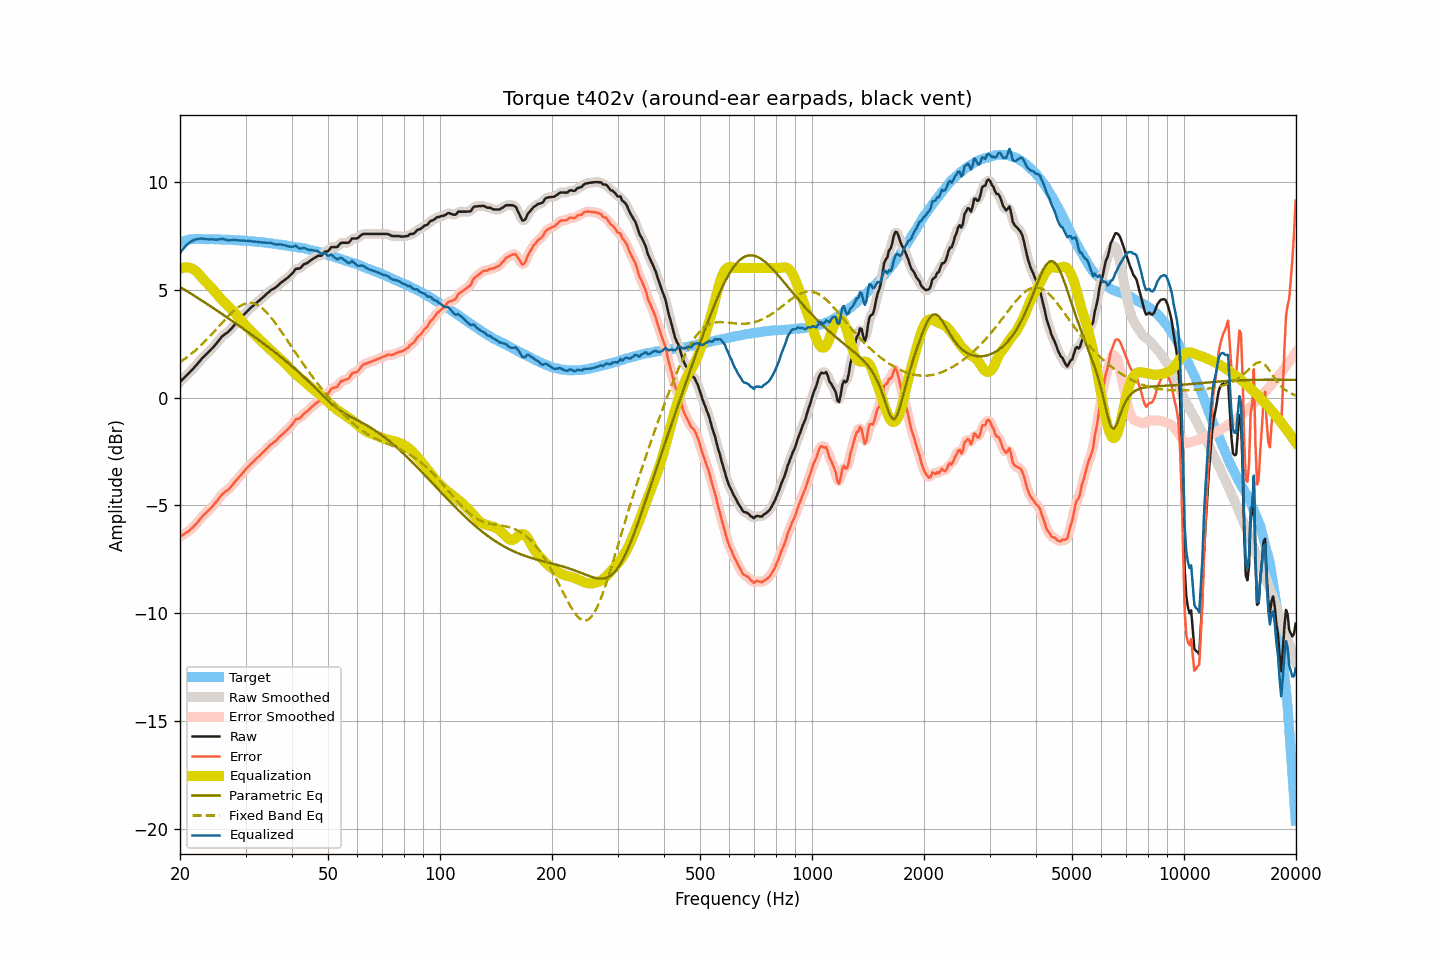

Data behind this chart, as committed beside it:
frequency, raw, smoothed, error, error_smoothed, equalization, parametric_eq, fixed_band_eq, equalized_raw, equalized_smoothed, target
20.00, 0.72, 0.72, -6.45, -6.45, 5.96, 5.13, 1.64, 6.68, 6.68, 7.17
20.20, 0.80, 0.80, -6.40, -6.41, 5.99, 5.08, 1.69, 6.79, 6.79, 7.20
20.40, 0.87, 0.87, -6.36, -6.36, 6.02, 5.04, 1.74, 6.89, 6.89, 7.23
20.61, 0.95, 0.95, -6.30, -6.31, 6.03, 4.99, 1.80, 6.98, 6.98, 7.25
20.81, 1.02, 1.02, -6.26, -6.26, 6.04, 4.95, 1.85, 7.06, 7.06, 7.28
21.02, 1.10, 1.10, -6.21, -6.21, 6.03, 4.90, 1.91, 7.13, 7.13, 7.31
21.23, 1.17, 1.17, -6.15, -6.15, 6.01, 4.85, 1.96, 7.19, 7.19, 7.32
21.44, 1.25, 1.25, -6.08, -6.08, 5.99, 4.81, 2.02, 7.24, 7.24, 7.33
21.66, 1.32, 1.32, -6.02, -6.01, 5.95, 4.76, 2.08, 7.28, 7.28, 7.34
21.87, 1.40, 1.40, -5.94, -5.94, 5.91, 4.71, 2.15, 7.31, 7.31, 7.34
22.09, 1.48, 1.48, -5.87, -5.86, 5.85, 4.66, 2.21, 7.33, 7.33, 7.35
22.31, 1.57, 1.57, -5.78, -5.78, 5.78, 4.62, 2.28, 7.35, 7.35, 7.35
22.54, 1.66, 1.66, -5.69, -5.69, 5.70, 4.57, 2.35, 7.36, 7.36, 7.35
22.76, 1.75, 1.75, -5.60, -5.59, 5.61, 4.52, 2.42, 7.36, 7.36, 7.35
22.99, 1.84, 1.84, -5.50, -5.50, 5.52, 4.47, 2.49, 7.37, 7.36, 7.34
23.22, 1.91, 1.91, -5.42, -5.42, 5.44, 4.42, 2.56, 7.35, 7.35, 7.34
23.45, 1.98, 1.98, -5.35, -5.35, 5.36, 4.38, 2.64, 7.34, 7.34, 7.33
23.69, 2.05, 2.05, -5.28, -5.28, 5.28, 4.33, 2.72, 7.33, 7.33, 7.33
23.92, 2.12, 2.12, -5.21, -5.21, 5.21, 4.28, 2.79, 7.33, 7.33, 7.33
24.16, 2.20, 2.20, -5.14, -5.14, 5.13, 4.23, 2.87, 7.33, 7.33, 7.34
24.40, 2.28, 2.28, -5.06, -5.06, 5.05, 4.18, 2.95, 7.33, 7.33, 7.34
24.65, 2.36, 2.36, -4.97, -4.97, 4.96, 4.13, 3.04, 7.32, 7.32, 7.33
24.89, 2.44, 2.45, -4.89, -4.88, 4.88, 4.08, 3.12, 7.32, 7.32, 7.33
25.14, 2.53, 2.53, -4.80, -4.79, 4.79, 4.03, 3.20, 7.32, 7.32, 7.33
25.39, 2.63, 2.63, -4.70, -4.70, 4.70, 3.98, 3.28, 7.33, 7.33, 7.33
25.65, 2.72, 2.73, -4.61, -4.60, 4.61, 3.93, 3.37, 7.33, 7.34, 7.33
25.91, 2.82, 2.81, -4.50, -4.51, 4.53, 3.88, 3.45, 7.35, 7.34, 7.32
26.16, 2.88, 2.88, -4.43, -4.43, 4.46, 3.83, 3.53, 7.34, 7.34, 7.31
26.43, 2.94, 2.94, -4.37, -4.37, 4.38, 3.78, 3.61, 7.32, 7.32, 7.31
26.69, 2.99, 2.99, -4.32, -4.32, 4.31, 3.73, 3.69, 7.30, 7.30, 7.31
26.96, 3.04, 3.05, -4.27, -4.26, 4.24, 3.68, 3.77, 7.28, 7.29, 7.31
27.23, 3.12, 3.12, -4.19, -4.19, 4.17, 3.62, 3.85, 7.29, 7.29, 7.31
27.50, 3.20, 3.20, -4.11, -4.11, 4.09, 3.57, 3.92, 7.30, 7.29, 7.31
27.77, 3.28, 3.29, -4.01, -4.01, 4.02, 3.52, 3.99, 7.30, 7.30, 7.30
28.05, 3.37, 3.37, -3.92, -3.92, 3.93, 3.47, 4.05, 7.30, 7.30, 7.30
28.33, 3.45, 3.45, -3.83, -3.84, 3.84, 3.42, 4.11, 7.30, 7.30, 7.28
28.62, 3.53, 3.53, -3.75, -3.75, 3.75, 3.36, 4.17, 7.28, 7.29, 7.28
28.90, 3.61, 3.61, -3.67, -3.67, 3.67, 3.31, 4.22, 7.28, 7.28, 7.28
29.19, 3.69, 3.69, -3.58, -3.58, 3.58, 3.26, 4.27, 7.27, 7.27, 7.27
29.48, 3.78, 3.78, -3.50, -3.49, 3.49, 3.21, 4.30, 7.27, 7.27, 7.28
29.78, 3.86, 3.86, -3.41, -3.41, 3.41, 3.15, 4.34, 7.27, 7.27, 7.27
30.08, 3.94, 3.94, -3.32, -3.33, 3.33, 3.10, 4.36, 7.27, 7.26, 7.26
30.38, 4.01, 4.01, -3.24, -3.24, 3.25, 3.05, 4.38, 7.26, 7.26, 7.25
30.68, 4.08, 4.09, -3.17, -3.16, 3.17, 2.99, 4.38, 7.25, 7.25, 7.25
30.99, 4.16, 4.15, -3.08, -3.09, 3.09, 2.94, 4.38, 7.25, 7.24, 7.24
31.30, 4.22, 4.22, -3.02, -3.02, 3.02, 2.89, 4.37, 7.24, 7.24, 7.24
31.61, 4.28, 4.29, -2.95, -2.94, 2.94, 2.83, 4.36, 7.22, 7.23, 7.23
31.93, 4.35, 4.35, -2.87, -2.87, 2.87, 2.78, 4.33, 7.22, 7.22, 7.22
32.24, 4.41, 4.41, -2.80, -2.80, 2.80, 2.72, 4.30, 7.21, 7.21, 7.21
32.57, 4.47, 4.47, -2.74, -2.73, 2.73, 2.67, 4.25, 7.20, 7.21, 7.21
32.89, 4.54, 4.54, -2.66, -2.66, 2.66, 2.61, 4.21, 7.20, 7.20, 7.20
33.22, 4.60, 4.60, -2.59, -2.59, 2.58, 2.56, 4.15, 7.18, 7.19, 7.19
33.55, 4.67, 4.67, -2.52, -2.51, 2.51, 2.50, 4.08, 7.18, 7.18, 7.19
33.89, 4.74, 4.74, -2.43, -2.44, 2.44, 2.45, 4.01, 7.18, 7.18, 7.18
34.23, 4.81, 4.81, -2.36, -2.36, 2.36, 2.39, 3.94, 7.18, 7.17, 7.17
34.57, 4.87, 4.88, -2.29, -2.28, 2.30, 2.33, 3.85, 7.17, 7.17, 7.16
34.92, 4.94, 4.94, -2.21, -2.21, 2.23, 2.28, 3.77, 7.17, 7.16, 7.15
35.27, 4.99, 4.99, -2.15, -2.15, 2.16, 2.22, 3.67, 7.15, 7.15, 7.14
35.62, 5.03, 5.03, -2.10, -2.10, 2.09, 2.16, 3.58, 7.12, 7.12, 7.13
35.97, 5.07, 5.08, -2.04, -2.04, 2.03, 2.10, 3.48, 7.10, 7.10, 7.12
... 635 more rows
